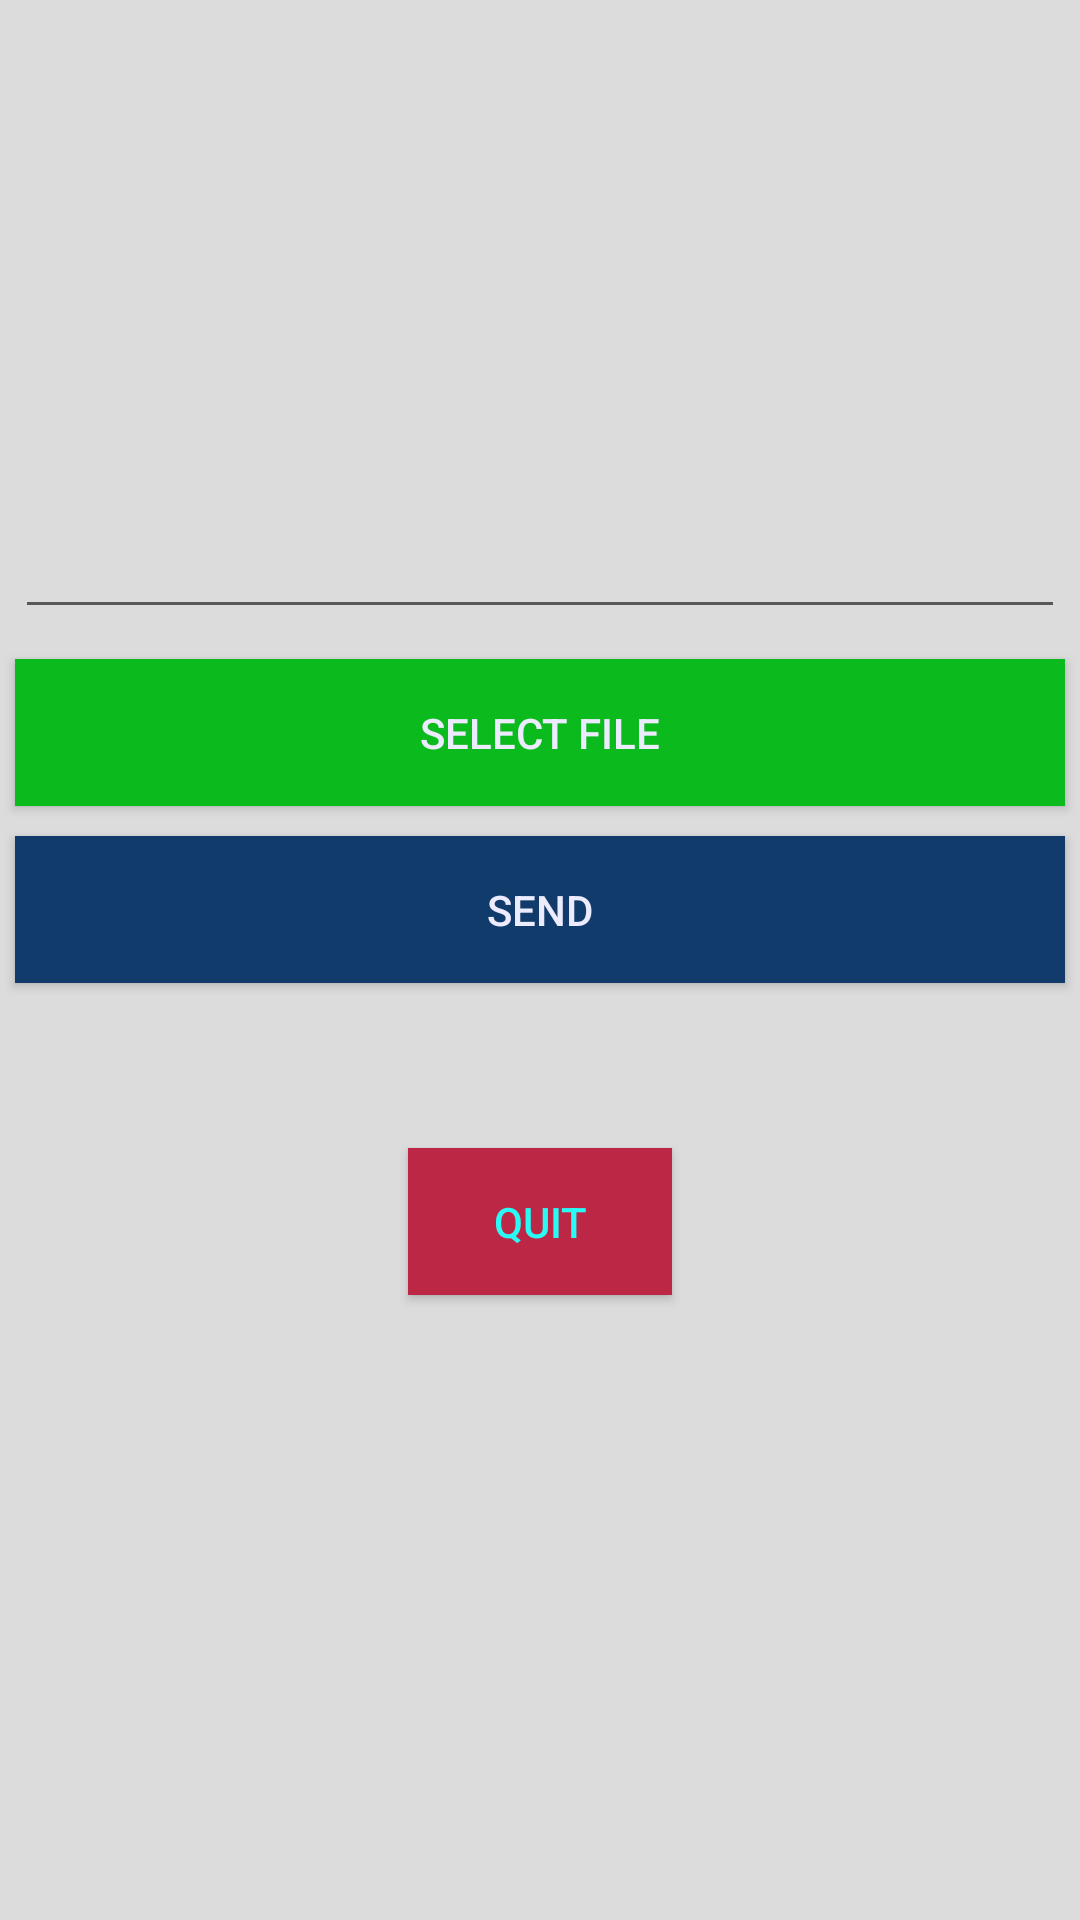

Android layout source for this screen:
<!-- AndroidManifest.xml: application theme AppTheme -->
<!-- res/layout/activity_edit.xml -->
<LinearLayout xmlns:android="http://schemas.android.com/apk/res/android"
    xmlns:tools="http://schemas.android.com/tools"
    android:layout_width="match_parent"
    android:layout_height="match_parent"
    android:orientation="vertical"
    tools:context=".MainActivity"
    android:gravity="center"
    android:background="#DCDCDC">

    <EditText
        android:layout_width="match_parent"
        android:layout_height="wrap_content"
        android:id="@+id/FilePath"
        android:layout_gravity="center_horizontal"
        android:textSize="12dp"
        android:layout_marginBottom="20dp"
        android:theme="@android:style/Animation.Translucent"
        android:textColor="#2fffff"
        android:padding="15dp"
        android:layout_margin="5dp" />

    <Button
        android:id="@+id/OpenDialog"
        android:layout_width="fill_parent"
        android:layout_height="wrap_content"
        android:layout_above="@+id/BTNquit"
        android:layout_alignParentEnd="true"
        android:layout_alignParentRight="true"
        android:text="Select File"
        android:padding="15dp"
        android:layout_margin="5dp"
        android:textColor="#edebff"
        android:background="#0bba1c" />

    <Button
        android:id="@+id/sendBtooth"
        android:layout_width="fill_parent"
        android:layout_height="wrap_content"
        android:layout_above="@+id/BTNquit"
        android:layout_alignParentEnd="true"
        android:layout_alignParentRight="true"
        android:text="Send"
        android:padding="15dp"
        android:layout_margin="5dp"
        android:textColor="#edebff"
        android:background="#113b6a" />

    <Button
        android:id="@+id/BTNquit"
        android:layout_width="wrap_content"
        android:layout_height="wrap_content"
        android:layout_alignParentEnd="true"
        android:layout_alignParentRight="true"
        android:layout_centerVertical="true"
        android:onClick="exit"
        android:layout_margin="50dp"
        android:text="Quit"
        android:layout_gravity="center_horizontal"
        android:padding="15dp"
        android:background="#bc2745"
        android:textColor="#29faf5" />

    

</LinearLayout>
<!-- resources referenced by this layout -->
<resources>
  <style name="AppTheme" parent="Theme.AppCompat.Light.DarkActionBar">
          
          <item name="colorPrimary">#E64C00</item>
          
      </style>
</resources>
